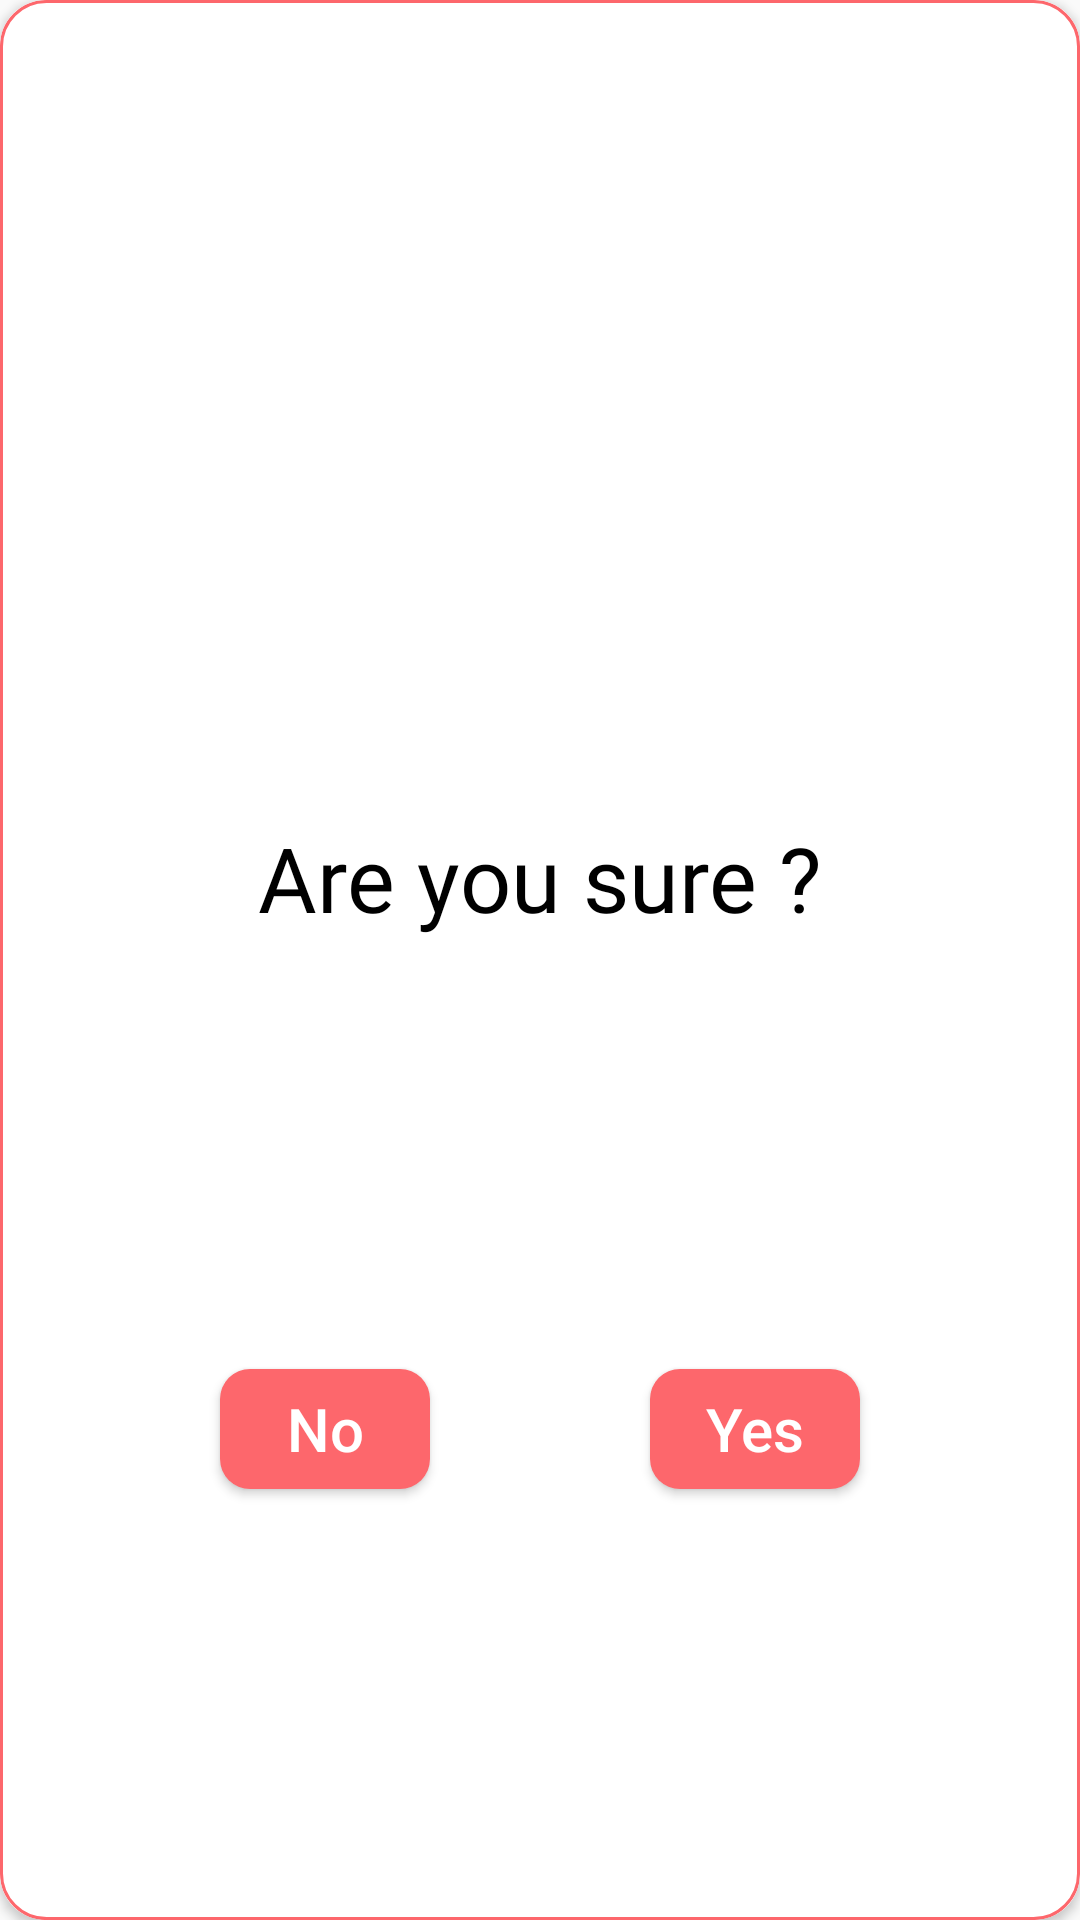

Write the Android layout XML for this screen, with the resource values it uses.
<!-- AndroidManifest.xml: application theme Theme.AppCompat.Light.NoActionBar -->
<!-- res/layout/logout_warning_popup.xml -->
<?xml version="1.0" encoding="utf-8"?>
<androidx.cardview.widget.CardView
    xmlns:android="http://schemas.android.com/apk/res/android"
    xmlns:app="http://schemas.android.com/apk/res-auto"
    android:layout_width="280dp"
    android:layout_height="170dp"
    app:cardCornerRadius="15dp"
    android:background="@drawable/news_pop_up_background">

    <androidx.constraintlayout.widget.ConstraintLayout
        android:layout_width="match_parent"
        android:layout_height="match_parent"
        android:background="@drawable/news_pop_up_background">

        <TextView
            android:id="@+id/log_out_warning_text"
            android:layout_width="wrap_content"
            android:layout_height="wrap_content"
            android:layout_gravity="center"
            android:layout_marginBottom="55dp"
            android:fontFamily="@font/open_sans_semibold"
            android:text="Are you sure ?"
            android:textSize="30sp"
            android:textColor="#000000"
            app:layout_constraintEnd_toEndOf="parent"
            app:layout_constraintStart_toStartOf="parent"
            app:layout_constraintTop_toTopOf="parent"
            app:layout_constraintBottom_toBottomOf="parent"/>

        <Button
            android:id="@+id/no_button"
            android:layout_width="70dp"
            android:layout_height="40dp"
            android:layout_gravity="left"
            android:layout_weight="50"
            android:background="@drawable/buttons"
            android:text="No"
            android:textAllCaps="false"
            android:textColor="@color/text"
            android:textSize="20sp"
            app:layout_constraintBottom_toBottomOf="parent"
            app:layout_constraintEnd_toStartOf="@+id/yes_button"
            app:layout_constraintStart_toStartOf="parent"
            app:layout_constraintTop_toBottomOf="@+id/log_out_warning_text" />

        <Button
            android:id="@+id/yes_button"
            android:layout_width="70dp"
            android:layout_height="40dp"
            android:layout_gravity="right"
            android:layout_weight="50"
            android:background="@drawable/buttons"
            android:text="Yes"
            android:textAllCaps="false"
            android:textColor="@color/text"
            android:textSize="20sp"
            app:layout_constraintBottom_toBottomOf="parent"
            app:layout_constraintEnd_toEndOf="parent"
            app:layout_constraintStart_toEndOf="@+id/no_button"
            app:layout_constraintTop_toBottomOf="@+id/log_out_warning_text"/>

    </androidx.constraintlayout.widget.ConstraintLayout>
</androidx.cardview.widget.CardView>
<!-- resources referenced by this layout -->
<resources>
  <color name="text">#FFFFFF</color>
  <!-- drawable buttons (drawable) -->
  <?xml version="1.0" encoding="utf-8"?>
  <shape xmlns:android="http://schemas.android.com/apk/res/android" android:shape="rectangle">
      <corners android:radius="10dp"/>
     
  
      <solid android:color="@color/colorPrimary"/>
  </shape>
  <!-- drawable news_pop_up_background (drawable) -->
  <?xml version="1.0" encoding="utf-8"?>
  <shape android:shape="rectangle" xmlns:android="http://schemas.android.com/apk/res/android">
      <stroke android:width="1dp" android:color="@color/colorPrimary"/>
      <solid android:color="@color/text"/>
      <corners android:radius="15dp"/>
  </shape>
  <color name="colorPrimary">#FD676C</color>
</resources>
